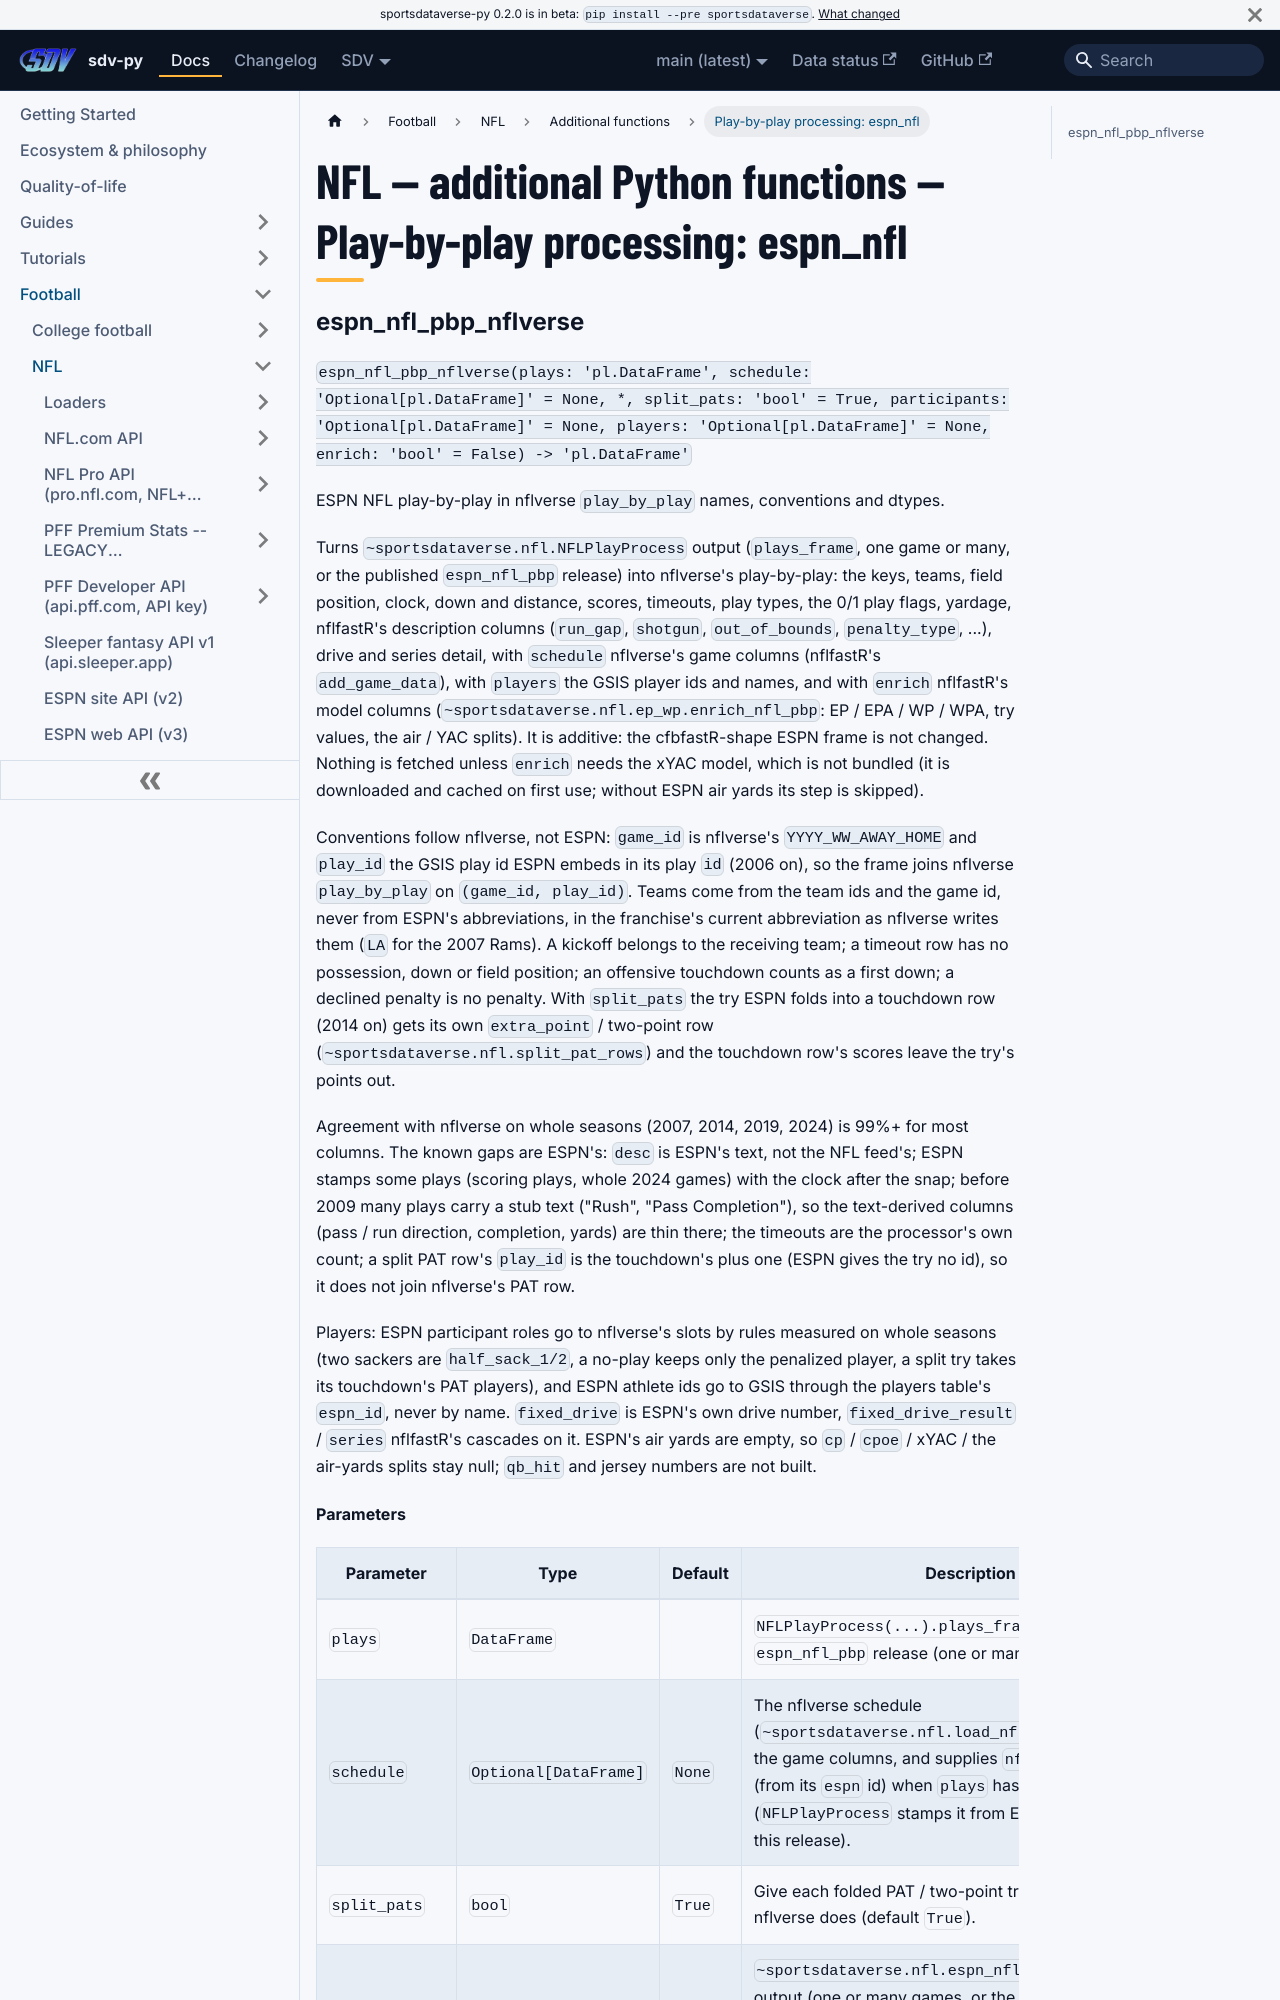

repository: sportsdataverse/sportsdataverse-py · page: docs/nfl/reference/additional/play-by-play-processing-4/index.html · generator: docusaurus

---
title: "NFL — additional Python functions — Play-by-play processing: espn_nfl"
sidebar_label: "Play-by-play processing: espn_nfl"
sidebar_position: 14
description: "NFL — additional Python functions — Play-by-play processing: espn_nfl — function reference in sdv-py, the SportsDataverse Python package."
---
# NFL — additional Python functions — Play-by-play processing: espn_nfl
